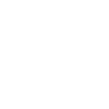
t = 0.00 s
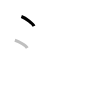
t = 1.25 s
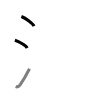
t = 2.50 s
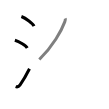
t = 3.50 s
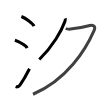
t = 4.75 s
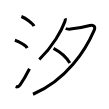
t = 6.00 s

The animated SVG that drew these frames (rendered in a browser with its animation timeline set to each time). Animation: 6 SMIL elements (animate=6); one cycle of 6.00 s.

<svg width="109px" height="109px" viewBox="0 0 px 109px" xmlns="http://www.w3.org/2000/svg" xmlns:xlink="http://www.w3.org/1999/xlink" xml:space="preserve" version="1.1"  baseProfile="full">
<path d="M21.38,16.5c4.45,1.69,11.5,6.96,12.62,9.59" style="fill:none;stroke:black;stroke-width:3;opacity:0">
  <animate attributeType="CSS" attributeName="opacity" from="0" to="1" begin="0s" dur="1s" repeatCount="0" fill="freeze" />
</path>
<path d="M14.88,40.25c4.37,1.37,11.28,5.62,12.38,7.75" style="fill:none;stroke:black;stroke-width:3;opacity:0">
  <animate attributeType="CSS" attributeName="opacity" from="0" to="1" begin="1s" dur="1s" repeatCount="0" fill="freeze" />
</path>
<path d="M15.62,86.61c2.12,0.77,3.37-0.17,4.48-1.75c3.23-4.6,6.46-10.23,9.39-16.1" style="fill:none;stroke:black;stroke-width:3;opacity:0">
  <animate attributeType="CSS" attributeName="opacity" from="0" to="1" begin="2s" dur="1s" repeatCount="0" fill="freeze" />
</path>
<path d="M65.24,18.39c0.26,0.71,0.01,2.13-0.49,3.49C61.5,30.75,53,46.25,39.31,59.47" style="fill:none;stroke:black;stroke-width:3;opacity:0">
  <animate attributeType="CSS" attributeName="opacity" from="0" to="1" begin="3s" dur="1s" repeatCount="0" fill="freeze" />
</path>
<path d="M65.75,28.5c1.62,0.75,3,0.75,4.78,0.58c4.39-0.43,10.84-1.33,19.31-3.58c4.3-1.14,5.75,1.43,4.41,4.53c-8.5,19.6-27.13,49.6-61.25,64.22" style="fill:none;stroke:black;stroke-width:3;opacity:0">
  <animate attributeType="CSS" attributeName="opacity" from="0" to="1" begin="4s" dur="1s" repeatCount="0" fill="freeze" />
</path>
<path d="M53.52,48.33c6.23,3.29,13.23,9.42,16.29,14.63" style="fill:none;stroke:black;stroke-width:3;opacity:0">
  <animate attributeType="CSS" attributeName="opacity" from="0" to="1" begin="5s" dur="1s" repeatCount="0" fill="freeze" />
</path>
</svg>
